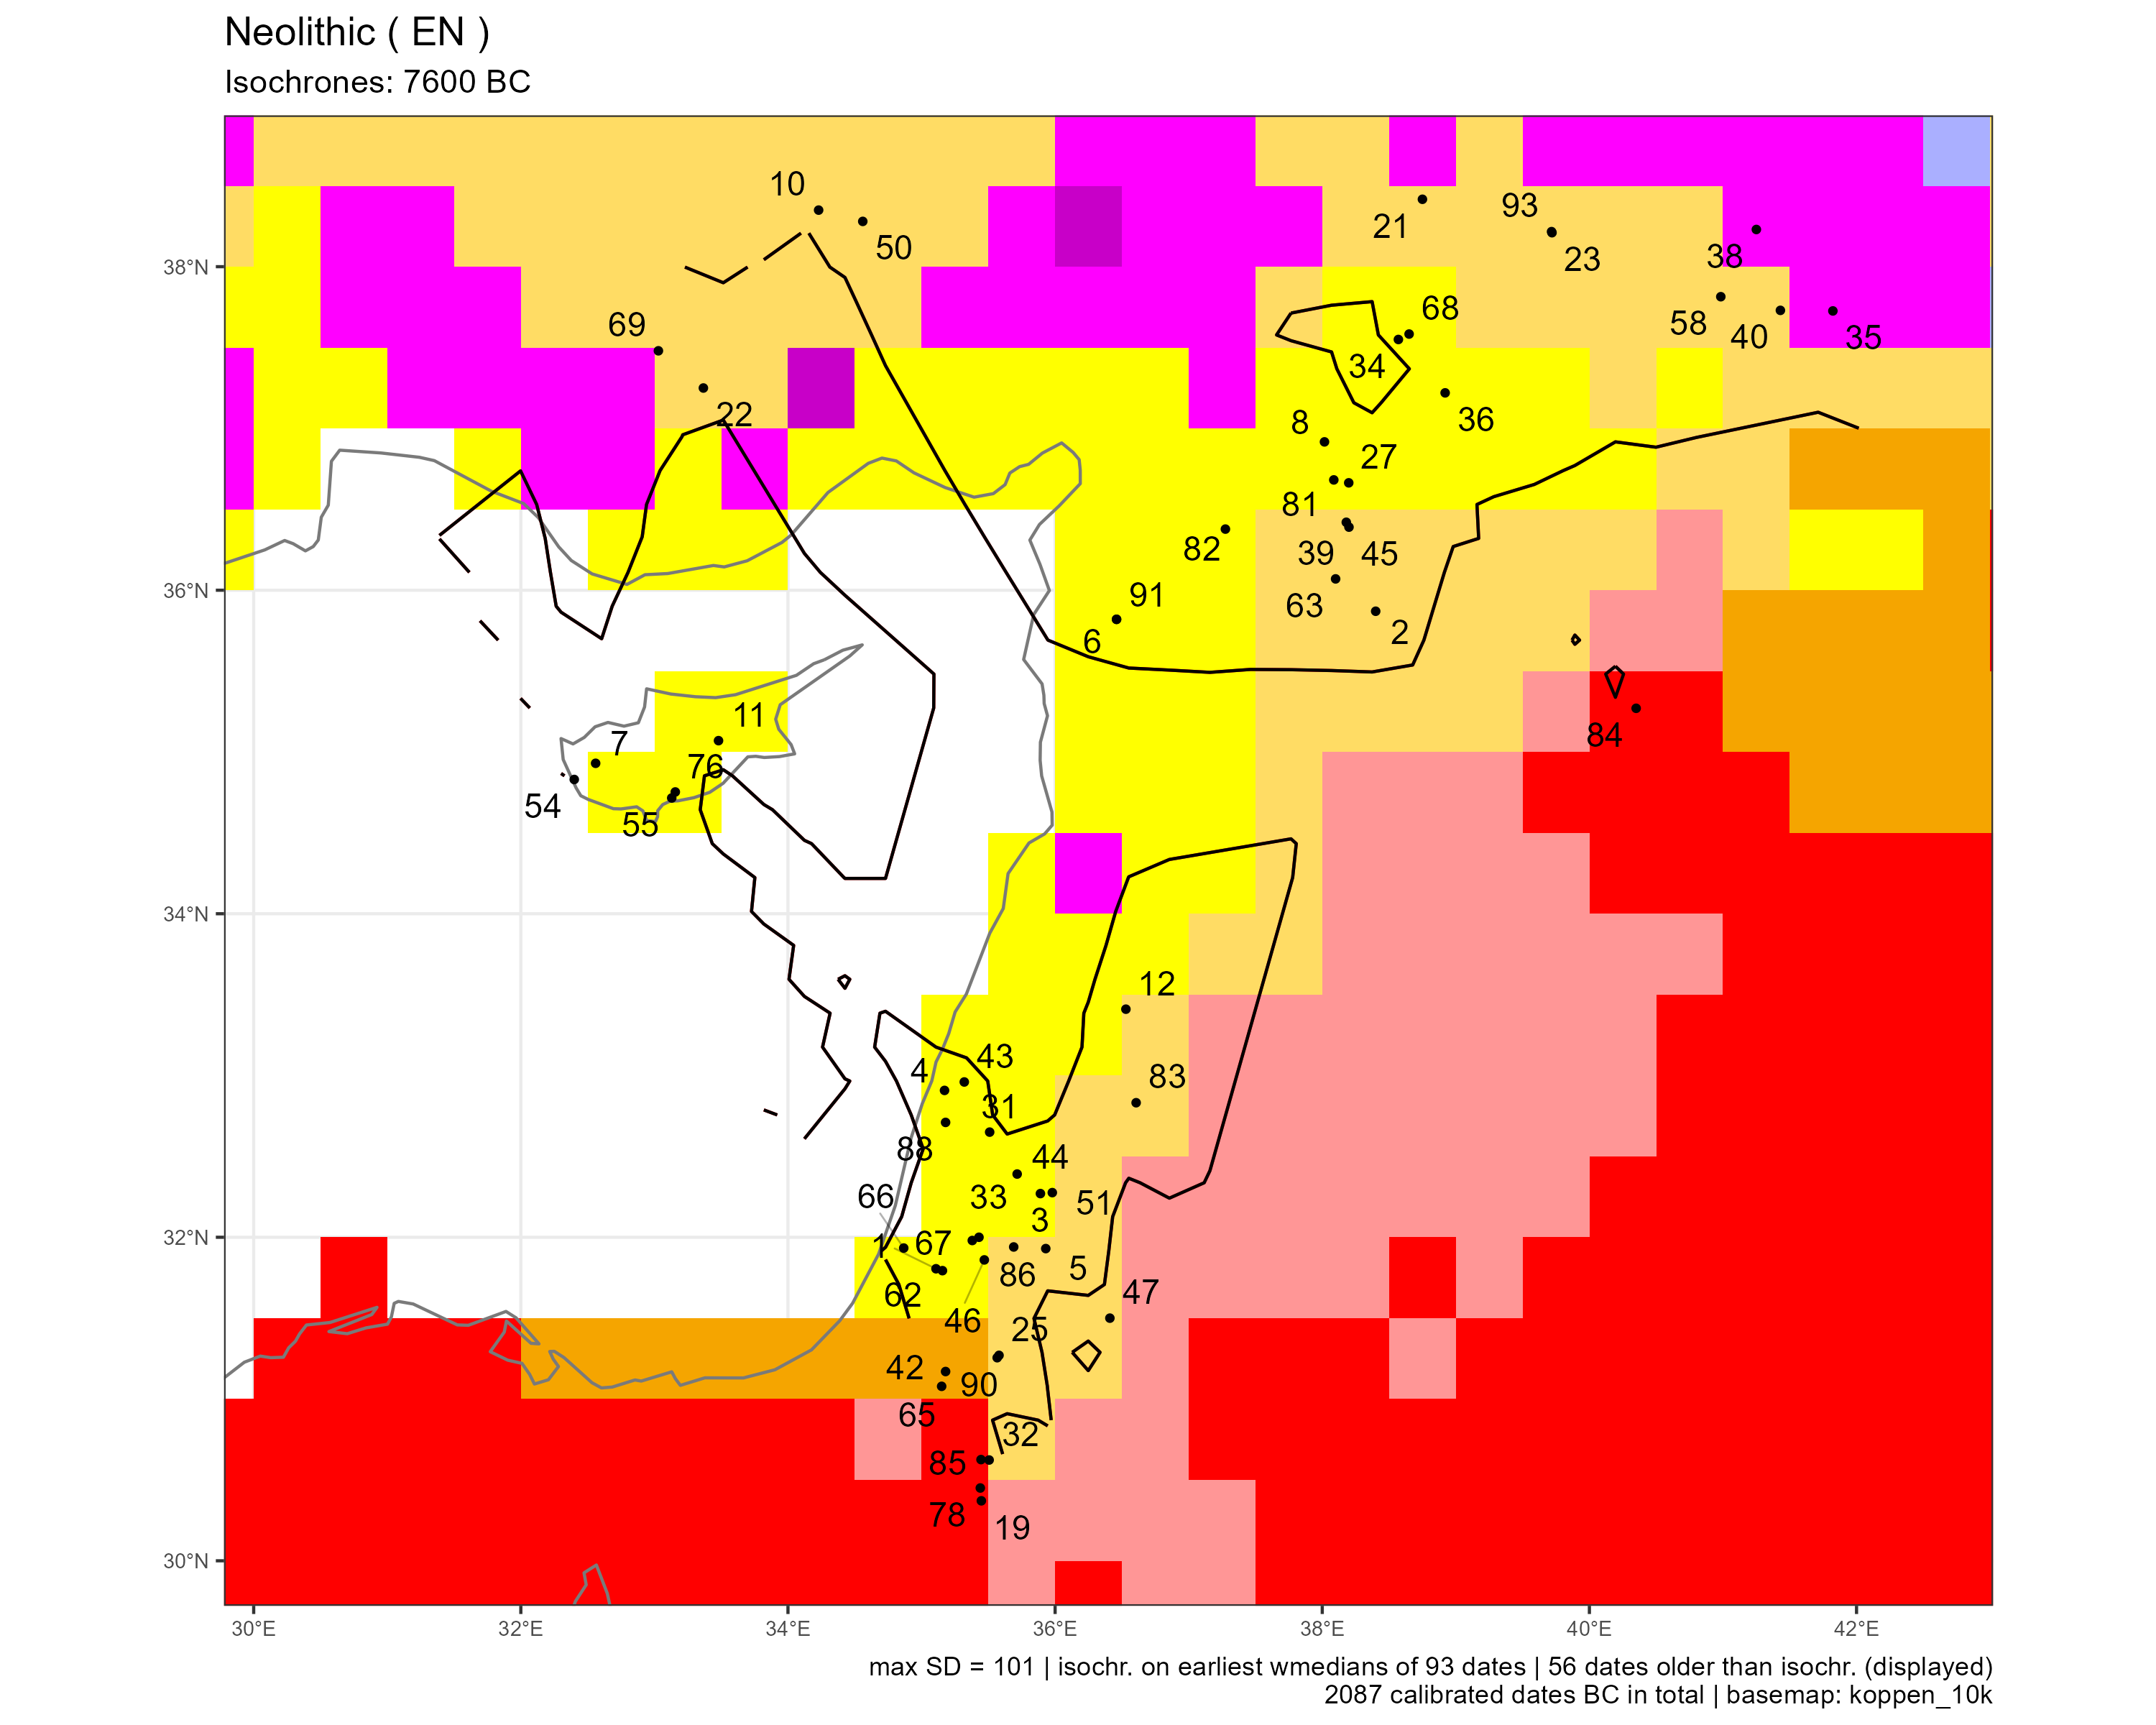

The data file committed next to this chart (first rows):
sourcedb	site	idf	labcode	lon	lat	period	median	ID	code
calpal	Abu Gosh	1	RT-2453	35.11	31.81	EN	-8064	1	Csa
calpal	Abu Hureyra	2	BM-1122	38.4	35.87	EN	-8644	2	BSk
calpal	Abu Suwwan	3	AA-90095	35.89	32.27	EN	-8263	3	Csa
calpal	Ahihud	4	RTD-8257	35.17	32.91	EN	-8298	4	Csa
calpal	Ain Ghazal	5	GrN-12965	35.93	31.93	EN	-8260	5	BSk
calpal	Ain el-Kerkh	6	GrA-22277	36.46	35.82	EN	-8608	6	Csa
calpal	Ais Yiorkis	7	Beta-213417	32.56	34.93	EN	-7739	7	Csa
calpal	Akarçay Tepe	8	Beta-138584	38.02	36.92	EN	-7778	8	Csa
brami15	Asikli Höyük	10	GrN-28617	34.23	38.35	EN	-8218	10	BSk
calpal	Asprokremnos	11	Hd-27217	33.48	35.07	EN	-8907	11	Csa
calpal	Aswad	12	GrA-25915	36.53	33.41	EN	-8538	12	BSk
calpal	Beidha	19	GrN-5062	35.45	30.37	EN	-8255	19	BWh
bda	Cafer Höyük	21	LY-4437	38.75	38.42	EN	-8097	21	BSk
brami15	Can Hasan	22	HU-11	33.37	37.25	EN	-7603	22	BSk
calpal	Cayönü	23	GrN-8103	39.72	38.21	EN	-10359	23	BSk
calpal	Dhra	25	AA-38142	35.58	31.27	EN	-9630	25	BSk
calpal	Dja'de	27	Ly-12110	38.2	36.66	EN	-8976	27	Csa
calpal	Gesher	31	Pta-4553	35.51	32.65	EN	-9586	31	Csa
calpal	Ghwair	32	Hd-17219	35.51	30.62	EN	-7907	32	BSk
calpal	Gilgal	33	Pta-4588	35.43	32	EN	-9412	33	Csa
calpal	Gritille	34	Beta-13216	38.57	37.55	EN	-7660	34	Csa
calpal	Gusir Höyük	35	KIA-44178	41.82	37.73	EN	-9486	35	Dsa
calpal	Göbekli Tepe	36	UGAMS-10796	38.92	37.22	EN	-9503	36	Csa
calpal	Hallan Cemi	38	OxA-12329	41.25	38.23	EN	-9695	38	Dsa
calpal	Halula	39	Beta-90618	38.18	36.42	EN	-7910	39	BSk
calpal	Hasankeyf Höyük	40	MTC-16070	41.43	37.73	EN	-9559	40	BSk
calpal	Hemar	42	Pta-3625	35.18	31.17	EN	-7980	42	BSh
calpal	Horvat Galil	43	RT-1397	35.32	32.96	EN	-8594	43	Csa
calpal	Iraq ed-Dubb	44	OxA-17077	35.72	32.39	EN	-9511	44	Csa
calpal	Jerf el Ahmar	45	Ly-10651	38.2	36.39	EN	-9465	45	BSk
calpal	Jericho	46	P-379	35.47	31.86	EN	-9038	46	Csa
calpal	Jilat 26	47	OxA-2407	36.41	31.5	EN	-7791	47	BSk
brami15	Kaletepe	50	GifA-100396	34.56	38.28	EN	-8236	50	BSk
calpal	Kharaysin	51	CNA-3465	35.98	32.28	EN	-8899	51	Csa
calpal	Kissonerga-Mylouthkia	54	OxA-7460	32.4	34.83	EN	-8562	54	NA
bda	Klimonas	55	Muse-310 (SacA-34272)	33.13	34.72	EN	-9163	55	Csa
calpal	Körtik Tepe	58	ETH-45335	40.98	37.81	EN	-10216	58	BSk
calpal	Motza	62	RTT-4750	35.16	31.79	EN	-8568	62	Csa
calpal	Mureybet	63	P-1215	38.1	36.07	EN	-9567	63	BSk
calpal	Nahal Efe	65	RTD-8530	35.15	31.08	EN	-7854	65	BSh
calpal	Nesher-Ramla quarr	66	RTD-8876	34.87	31.93	EN	-8530	66	Csa
calpal	Netiv Hagdud	67	Pta-4557	35.38	31.98	EN	-9245	67	Csa
bda	Nevali Çori	68	Hd-16782-351	38.65	37.58	EN	-8458	68	Csa
calpal	Pinarbasi A	69	OxA-5499	33.03	37.48	EN	-8260	69	BSk
calpal	Shillourokambos	76	Ly-290	33.16	34.75	EN	-8550	76	Csa
calpal	Shkarat Msaied	78	AAR-9336	35.44	30.45	EN	-8983	78	BWh
calpal	Tell 'Abr	81	Ly-5235	38.09	36.68	EN	-9239	81	Csa
calpal	Tell Qaramel	82	Gd-30062	37.27	36.38	EN	-10270	82	Csa
calpal	Tell Qarassa	83	Beta-290929	36.61	32.83	EN	-8598	83	BSk
calpal	Tell el-Sinn	84	GrN-9833	40.35	35.27	EN	-7662	84	BWh
calpal	Wadi Faynan 16	85	Beta-192521	35.45	30.63	EN	-10596	85	BWh
calpal	Wadi Shu'eib	86	Beta-35081	35.69	31.94	EN	-7655	86	BSk
calpal	Yiftahel	88	Pta-4242	35.18	32.71	EN	-8008	88	Csa
calpal	Zahrat adh-Drah 2	90	Wk-9633	35.57	31.26	EN	-9012	90	BSk
calpal	el-Kerkh 2	91	Ly-2860	36.46	35.82	EN	-8400	91	Csa
bda	Çayönü	93	METU-10	39.72	38.22	EN	-8887	93	BSk
